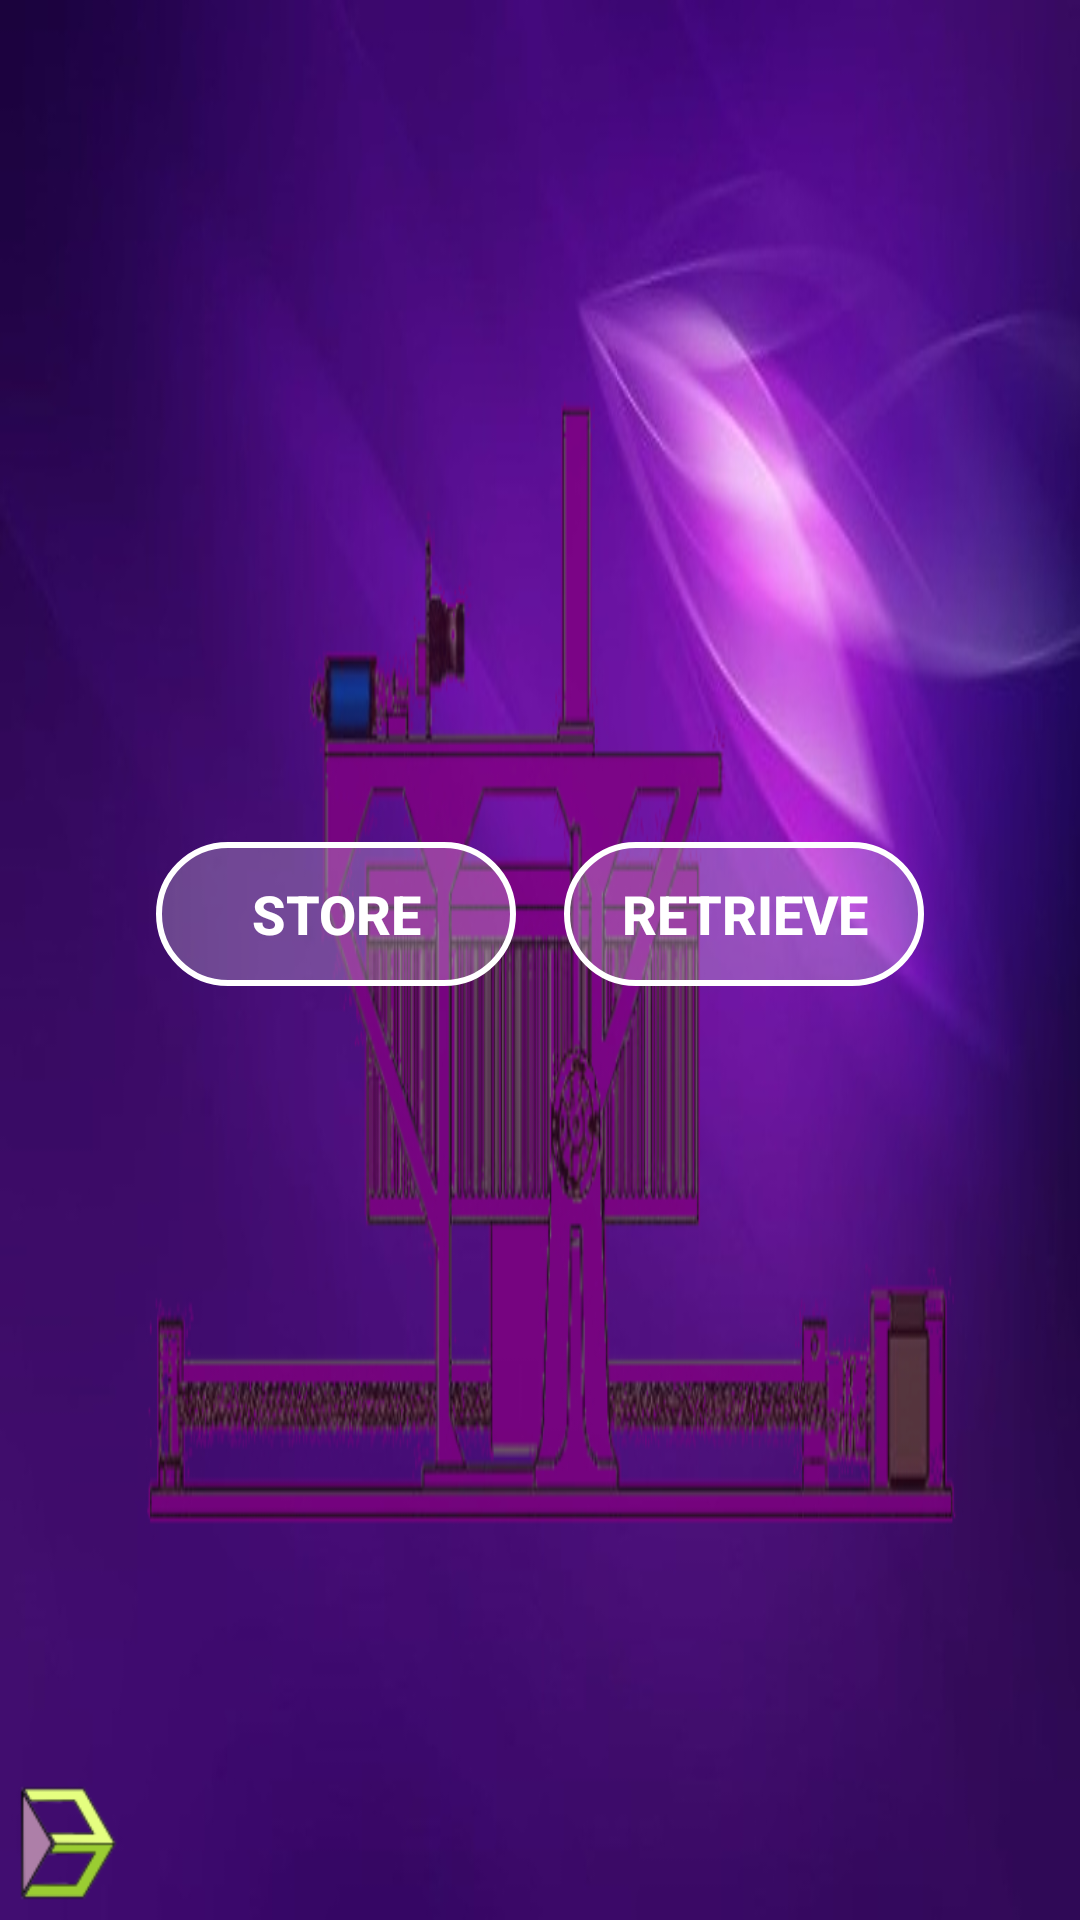

Here is an Android app screen rendered from its layout file. Give the layout XML and the strings, colors and styles it references.
<!-- AndroidManifest.xml: application theme AppTheme -->
<!-- res/layout/activity_sandr.xml -->
<?xml version="1.0" encoding="utf-8"?>
<androidx.constraintlayout.widget.ConstraintLayout
    xmlns:android="http://schemas.android.com/apk/res/android"
    xmlns:app="http://schemas.android.com/apk/res-auto"
    xmlns:tools="http://schemas.android.com/tools"
    android:layout_width="match_parent"
    android:layout_height="match_parent"
    android:background="@drawable/twoo">


    <Button
        android:id="@+id/button2"
        style="@style/ButtonBorder.Accent"
        android:layout_width="120dp"
        android:layout_height="48dp"
        android:layout_marginBottom="162dp"
        android:layout_marginEnd="8dp"
        android:layout_marginStart="100dp"
        android:layout_marginTop="131dp"
        android:text="@string/store"
        app:layout_constraintBottom_toBottomOf="parent"
        app:layout_constraintEnd_toStartOf="@+id/button3"
        app:layout_constraintStart_toStartOf="parent"
        app:layout_constraintTop_toTopOf="parent" />

    <Button
        android:id="@+id/button3"
        style="@style/ButtonBorder.Accent"
        android:layout_width="120dp"
        android:layout_height="48dp"
        android:layout_marginBottom="162dp"
        android:layout_marginEnd="100dp"
        android:layout_marginStart="8dp"
        android:layout_marginTop="131dp"
        android:text="@string/retrieve"
        app:layout_constraintBottom_toBottomOf="parent"
        app:layout_constraintEnd_toEndOf="parent"
        app:layout_constraintStart_toEndOf="@+id/button2"
        app:layout_constraintTop_toTopOf="parent" />

    <ImageView
        android:id="@+id/imageView9"
        android:layout_width="65dp"
        android:layout_height="63dp"
        android:layout_marginBottom="5dp"
        android:layout_marginEnd="5dp"
        android:layout_marginStart="617dp"
        android:layout_marginTop="326dp"
        android:contentDescription="@string/client_logo5"
        app:layout_constraintBottom_toBottomOf="parent"
        app:layout_constraintEnd_toEndOf="parent"
        app:layout_constraintHorizontal_bias="1.0"
        app:layout_constraintStart_toStartOf="parent"
        app:layout_constraintTop_toTopOf="parent"
        app:layout_constraintVertical_bias="1.0"
        app:srcCompat="@drawable/clientlogo" />

    <ImageView
        android:id="@+id/imageView13"
        android:layout_width="40dp"
        android:layout_height="40dp"
        android:layout_marginBottom="5dp"
        android:layout_marginEnd="8dp"
        android:layout_marginStart="5dp"
        android:layout_marginTop="292dp"
        android:contentDescription="@string/bas3d_sandr"
        app:layout_constraintBottom_toBottomOf="parent"
        app:layout_constraintEnd_toStartOf="@+id/button2"
        app:layout_constraintHorizontal_bias="0.0"
        app:layout_constraintStart_toStartOf="parent"
        app:layout_constraintTop_toTopOf="parent"
        app:layout_constraintVertical_bias="1.0"
        app:srcCompat="@drawable/icon" />

    <ImageView
        android:id="@+id/imageView15"
        android:layout_width="40dp"
        android:layout_height="40dp"
        android:layout_marginBottom="324dp"
        android:layout_marginEnd="655dp"
        android:layout_marginStart="8dp"
        android:layout_marginTop="8dp"
        android:tooltipText="Logout"
        app:layout_constraintBottom_toTopOf="@+id/imageView13"
        app:layout_constraintEnd_toEndOf="parent"
        app:layout_constraintHorizontal_bias="0.0"
        app:layout_constraintStart_toStartOf="parent"
        app:layout_constraintTop_toTopOf="parent"
        app:layout_constraintVertical_bias="0.0"
        app:srcCompat="@drawable/logout"
        android:contentDescription="@string/logout5"
        tools:targetApi="o" />

</androidx.constraintlayout.widget.ConstraintLayout>
<!-- resources referenced by this layout -->
<resources>
  <!-- drawable clientlogo: png bitmap (drawable, 7641 bytes) -->
  <!-- drawable icon: png bitmap (drawable, 3438 bytes) -->
  <!-- drawable logout: png bitmap (drawable, 4529 bytes) -->
  <!-- drawable twoo: jpg bitmap (drawable, 173293 bytes) -->
  <string name="bas3d_sandr">TODO</string>
  <string name="client_logo5">TODO</string>
  <string name="logout5">TODO</string>
  <string name="retrieve">retrieve</string>
  <string name="store">store</string>
  <style name="ButtonBorder.Accent">
          <item name="android:background">@drawable/ripple_effect</item>
          <item name="android:textColor">@color/colorAccent</item>
          <item name="android:textAllCaps">true</item>
          <item name="android:textSize">18sp</item>
          <item name="android:textStyle">bold</item>
          <item name="android:singleLine">true</item>
      </style>
  <style name="AppTheme" parent="Theme.AppCompat.Light.NoActionBar">
          
          <item name="colorPrimary">@color/colorPrimary</item>
          <item name="colorPrimaryDark">@color/colorPrimaryDark</item>
          <item name="colorAccent">@color/colorAccent</item>
      </style>
  <!-- drawable ripple_effect (drawable) -->
  <?xml version="1.0" encoding="utf-8"?>
  
  <ripple xmlns:android="http://schemas.android.com/apk/res/android"
          android:color="@color/colorAccent">
  
      <item android:id="@android:id/mask">
          <shape android:shape="rectangle">
              <solid android:color="@android:color/white" />
              <corners android:radius="200dp" />
          </shape>
      </item>
  
      <item android:drawable="@drawable/btn_outline_border" />
  </ripple>
  <color name="colorAccent">#ffffff</color>
  <color name="colorPrimary">#8f0b70</color>
  <color name="colorPrimaryDark">#750ea1</color>
  <!-- drawable btn_outline_border (drawable) -->
  <?xml version="1.0" encoding="utf-8"?>
  
  <shape
      xmlns:android="http://schemas.android.com/apk/res/android"
      android:shape="rectangle">
  
      <stroke
          android:width="2dp"
          android:color="@color/colorAccent">
      </stroke>
      <solid android:color="@color/colorTransparent"/>
      <corners
          android:radius="200dp">
      </corners>
  
  </shape>
  <color name="colorTransparent">#3DFFFFFF</color>
</resources>
